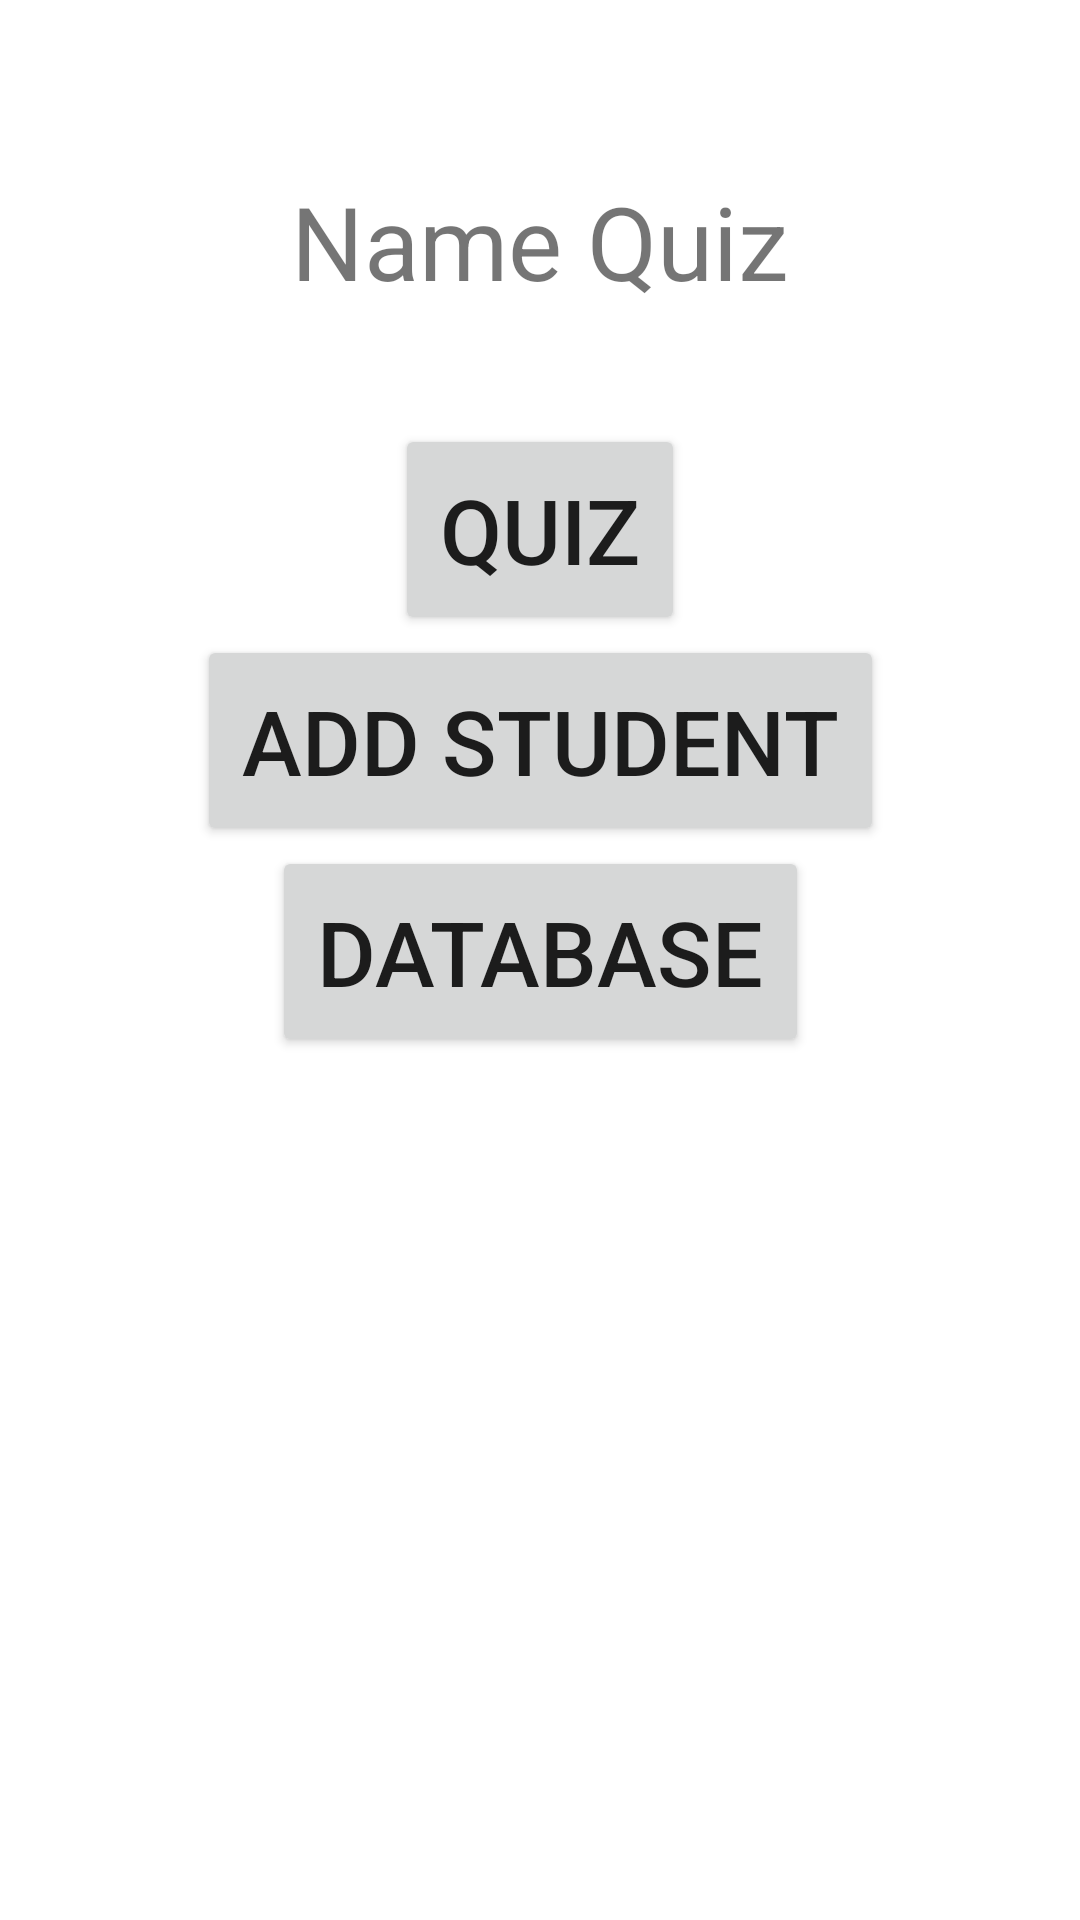

Android layout source for this screen:
<!-- AndroidManifest.xml: application theme Theme.QuizappOblig1 -->
<!-- res/layout/activity_main.xml -->
<?xml version="1.0" encoding="utf-8"?>
<androidx.constraintlayout.widget.ConstraintLayout xmlns:android="http://schemas.android.com/apk/res/android"
    xmlns:app="http://schemas.android.com/apk/res-auto"
    xmlns:tools="http://schemas.android.com/tools"
    android:layout_width="match_parent"
    android:layout_height="match_parent"
    tools:context=".MainActivity">

    <TextView
        android:id="@+id/textView"
        android:layout_width="wrap_content"
        android:layout_height="wrap_content"
        android:text="Name Quiz"
        android:textSize="34sp"
        app:layout_constraintBottom_toBottomOf="parent"
        app:layout_constraintLeft_toLeftOf="parent"
        app:layout_constraintRight_toRightOf="parent"
        app:layout_constraintTop_toTopOf="parent"
        app:layout_constraintVertical_bias="0.097" />



    <Button
        android:id="@+id/quizbutton"
        android:layout_width="wrap_content"
        android:layout_height="wrap_content"
        android:text="Quiz"
        android:textSize="30sp"

        android:padding="15dp"
        app:layout_constraintBottom_toBottomOf="parent"
        app:layout_constraintEnd_toEndOf="parent"
        app:layout_constraintStart_toStartOf="parent"
        app:layout_constraintTop_toTopOf="parent"
        app:layout_constraintVertical_bias="0.248"

        />
    <Button
        android:id="@+id/addButton"
        android:layout_width="wrap_content"
        android:layout_height="wrap_content"
        android:text="Add student"
        android:textSize="30sp"

        android:padding="15dp"
        app:layout_constraintEnd_toEndOf="parent"
        app:layout_constraintStart_toStartOf="parent"
        app:layout_constraintTop_toBottomOf="@+id/quizbutton"

        />
    <Button
        android:id="@+id/databaseButton"
        android:layout_width="wrap_content"
        android:layout_height="wrap_content"
        android:text="Database"
        android:textSize="30sp"
        android:padding="15dp"
        app:layout_constraintEnd_toEndOf="parent"
        app:layout_constraintStart_toStartOf="parent"
        app:layout_constraintTop_toBottomOf="@+id/addButton"

        />




</androidx.constraintlayout.widget.ConstraintLayout>
<!-- resources referenced by this layout -->
<resources>
  <style name="Theme.QuizappOblig1" parent="Theme.MaterialComponents.DayNight.DarkActionBar">
          
          <item name="colorPrimary">@color/purple_500</item>
          <item name="colorPrimaryVariant">@color/purple_700</item>
          <item name="colorOnPrimary">@color/white</item>
          
          <item name="colorSecondary">@color/teal_200</item>
          <item name="colorSecondaryVariant">@color/teal_700</item>
          <item name="colorOnSecondary">@color/black</item>
          
          <item name="android:statusBarColor" tools:targetApi="l">?attr/colorPrimaryVariant</item>
          
      </style>
  <color name="purple_500">#FF6200EE</color>
  <color name="purple_700">#FF3700B3</color>
  <color name="white">#FFFFFFFF</color>
  <color name="teal_200">#FF03DAC5</color>
  <color name="teal_700">#FF018786</color>
  <color name="black">#FF000000</color>
</resources>
